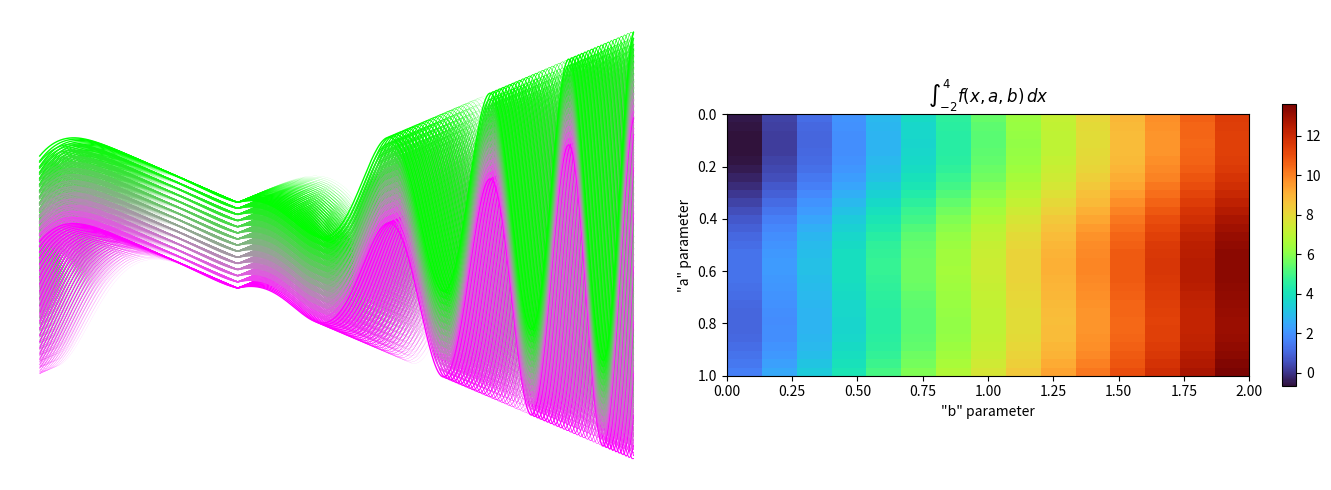
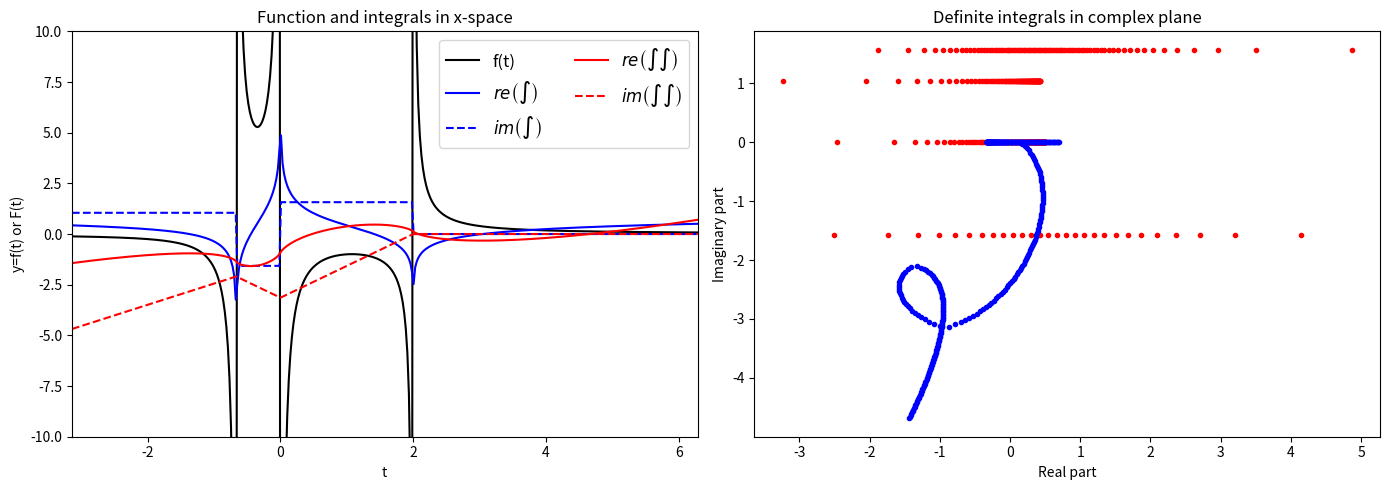

The script that saved these images, in order:
"""CodeChallenge: Fun with functions

COURSE: Master calculus 2 using Python: integration, intuition, code
SECTION: Integration techniques
LECTURE: CodeChallenge: Fun with functions
"""
import numpy as np
import sympy as sym
import matplotlib.pyplot as plt
import scipy.integrate as spi

# Exercise 1: Areas of a parameterized trig function

x = np.linspace(-2, 4, 402)

As = np.linspace(0, 1, 31)
Bs = np.linspace(0, 2, 15)

Areas = np.zeros((len(As), len(Bs)))

fig, axs = plt.subplots(1, 2, figsize=(14, 5))

for ai, a in enumerate(As):
  for bi, b in enumerate(Bs):

    # create the function (unique for this a/b parameter pair)
    fx = lambda xx : np.abs(xx)*np.cos((a+xx)**2)+b

    # plot it
    axs[0].plot(x, fx(x), linewidth=a, color=[1-b/2, np.min((1, np.sqrt(b/2))), 1-b/2])

    # calculate area and store
    Areas[ai, bi] = spi.quad(fx, x[0], x[-1])[0]

# draw the areas
im = axs[1].imshow(Areas, extent=[Bs[0], Bs[-1], As[-1], As[0]], cmap='turbo')
axs[1].set(xlabel='"b" parameter', ylabel='"a" parameter', title=r'$\int_{-2}^{4}f(x, a, b)\, dx$')
fig.colorbar(im, ax=axs[1], shrink=.6)

# final touch-ups
axs[0].axis('off')
plt.tight_layout()
plt.show()

# Exercise 2: The complexity of rationality

# symbolic variable (using 't' here bc I used 'x' above)
t = sym.symbols('t')

# create the function
ft = (t**2+4) / (3*t**3-4*t**2-4*t)

# take its 1st and 2nd integral
antideriv = sym.integrate(ft)
antideriv2 = sym.integrate(antideriv)

# show the equations
print('')

# discretize the function
tt = np.linspace(-np.pi, 2*np.pi, 402)
ft_l = sym.lambdify(t, ft)
if_l = sym.lambdify(t, antideriv)
if_l2 = sym.lambdify(t, antideriv2)

# and make some lovely plots :)
_, axs = plt.subplots(1, 2, figsize=(14, 5))

axs[0].plot(tt, ft_l(tt), 'k', label='f(t)')
axs[0].plot(tt, np.real(if_l(tt.astype(complex))), 'b', label=r'$re\left(\int\right)$')
axs[0].plot(tt, np.imag(if_l(tt.astype(complex))), 'b--', label=r'$im\left(\int\right)$')
axs[0].plot(tt, np.real(if_l2(tt.astype(complex))), 'r', label=r'$re\left(\int\int\right)$')
axs[0].plot(tt, np.imag(if_l2(tt.astype(complex))), 'r--', label=r'$im\left(\int\int\right)$')
axs[0].set(xlim=tt[[0, -1]], ylim=[-10, 10], xlabel='t', ylabel='y=f(t) or F(t)', title='Function and integrals in x-space')
axs[0].legend(ncol=2, fontsize=12)

axs[1].plot(np.real(if_l(tt.astype(complex))), np.imag(if_l(tt.astype(complex))), 'r.', linewidth=2)
axs[1].plot(np.real(if_l2(tt.astype(complex))), np.imag(if_l2(tt.astype(complex))), 'b.', linewidth=2)
axs[1].set(xlabel='Real part', ylabel='Imaginary part', title='Definite integrals in complex plane')

plt.tight_layout()
plt.show()
